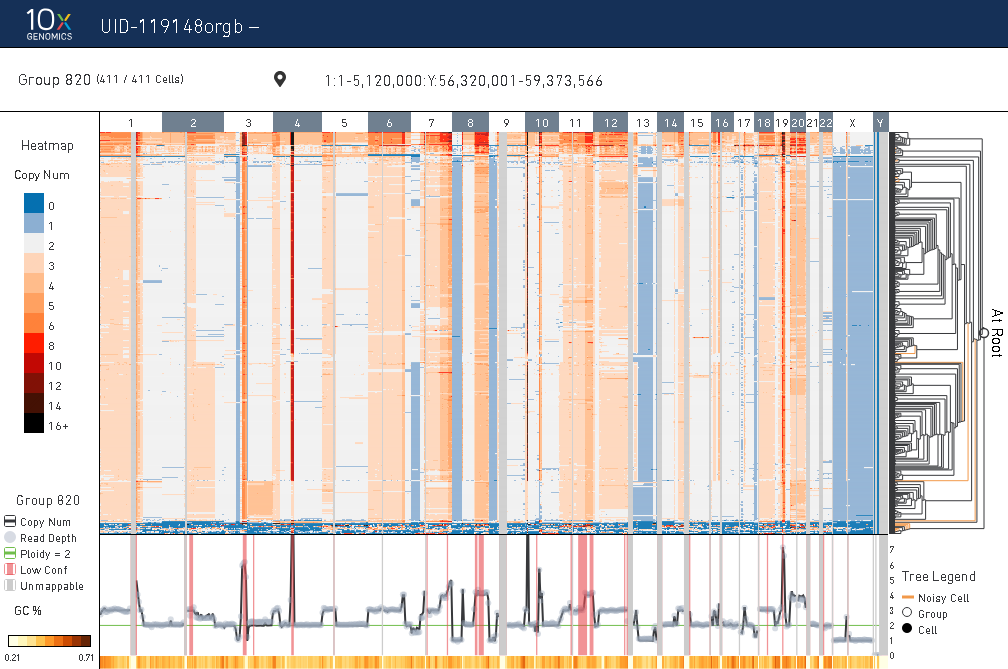

Values plotted in this chart, from the file beside it:
node_id, barcodes, num_cells, num_noisy, 1:1-5,120,000, 1:5,120,001-10,240,000, 1:10,240,001-15,360,000, 1:15,360,001-20,480,000, 1:20,480,001-25,600,000, 1:25,600,001-30,720,000, 1:30,720,001-35,840,000, 1:35,840,001-40,960,000, 1:40,960,001-46,080,000, 1:46,080,001-51,200,000, 1:51,200,001-56,320,000, 1:56,320,001-61,440,000, 1:61,440,001-66,560,000, 1:66,560,001-71,680,000, 1:71,680,001-76,800,000, 1:76,800,001-81,920,000, 1:81,920,001-87,040,000, 1:87,040,001-92,160,000, 1:92,160,001-97,280,000, 1:97,280,001-102,400,000
41, ACGGGCTAGATAGTCA-1, 1, 0, 7.863, 7.152, 7, 7.527, 6.879, 7.008, 7, 7, 7, 6.93, 6.621, 6.402, 5.926, 6, 5.828, 6.289, 5.781, 6, 5.984, 5.789
360, TCGAGGCCACCTCCAT-1, 1, 1, 4.773, 5.805, 6, 6.375, 6, 6.055, 6, 6, 6, 6.297, 6, 6.164, 6, 6.191, 6, 5.945, 6.062, 5.938, 6, 6
37, ACGCCAGTCCCGGACA-1, 1, 0, 5.238, 5.832, 6, 6.297, 6, 6, 6, 6, 5.957, 6, 6, 6.227, 6, 6, 6.133, 6, 6, 6, 6, 6
251, GCATGATAGCGCGATA-1, 1, 0, 6.598, 6.16, 6, 6.422, 6, 6, 6, 6, 6, 6, 6, 6, 6, 6, 6, 6, 6, 6, 6, 6
155, CCTTACGAGCAGTCTT-1, 1, 0, 4.477, 5.047, 5.383, 5.367, 4.992, 5.031, 5, 5.648, 5.672, 6.27, 5.719, 6.113, 5.914, 6.473, 6.449, 6, 5.922, 6, 5.863, 6.133
99, CAACCTCCACTTGCTC-1, 1, 0, 4.418, 5.156, 5, 5.523, 5, 5.094, 5, 5, 5, 5.984, 5.055, 6.094, 6, 6.352, 6, 6, 6, 6, 6, 6
80, ATCATCTGTAAGAAGG-1, 1, 0, 4.316, 4.809, 5, 5.07, 4.844, 5, 5, 5.074, 5, 5.395, 5, 5, 5, 5.078, 5, 5, 5, 5, 5, 5
368, TCTATTGTCGAAGCGA-1, 1, 0, 3.742, 4.926, 4.73, 5, 5, 5, 5, 5, 5, 5.797, 5.836, 6.449, 6, 6.156, 6.258, 6, 6, 6, 6, 6
341, TATTACCAGCCACGTC-1, 1, 0, 7, 7, 7, 7.395, 7, 7, 7, 7, 6.82, 6, 6, 6.188, 6, 6, 5.953, 6, 6, 6, 6, 6
338, TAGTTGGGTATCAGTC-1, 1, 0, 4.098, 4.148, 4, 4.191, 4, 4, 4, 4, 4, 4, 4, 4, 4, 3.883, 4, 3.953, 4.078, 4, 4, 4
226, GACGTGCGTCAACCGC-1, 1, 0, 3.688, 4.129, 4, 4.234, 3.977, 4.637, 5, 5, 5, 5, 4.195, 5, 5, 5, 5, 5, 5, 5, 5.383, 5.113
233, GATCGATCATCTGTAG-1, 1, 0, 5.328, 6, 6, 6.129, 6, 6.117, 6, 6, 6, 6, 6, 6.199, 6, 6, 6.301, 6.027, 6.074, 5.66, 6, 6
256, GCGCAGTAGCTGAAAT-1, 1, 0, 6.352, 6.047, 6.562, 6.219, 6, 6.348, 6.484, 6, 6, 6.41, 5.301, 5.922, 6.156, 6.145, 6.879, 5.328, 5, 5, 5.527, 6
174, CGCTGGACAACGTCTA-1, 1, 0, 3.852, 4, 3.91, 4.254, 4, 4.41, 4.035, 4, 4, 4, 4, 4, 4.055, 4.047, 3.965, 4, 4, 3.883, 4.094, 4
375, TGAGGGAAGACTGTAA-1, 1, 0, 5.527, 6.492, 6, 6.418, 6, 6, 6, 6.332, 6, 6, 5.918, 5.414, 4.156, 3, 3.352, 4.422, 5.113, 5.129, 5.875, 3.469
33, ACGATACGTAATATGG-1, 1, 0, 4.988, 5.391, 5.391, 5.219, 5.242, 5.328, 5.238, 5.102, 5, 5.672, 5, 4.508, 3.711, 3, 3, 3, 3.898, 4, 5.258, 3.59
35, ACGATGTAGTGATGGC-1, 1, 1, 4.281, 5.199, 5.488, 5.297, 5.156, 5.371, 5.047, 5, 5.16, 4.609, 5.465, 5.191, 3.266, 4.113, 3.469, 4.48, 4.477, 4.91, 5.25, 3.309
214, GAAATGAAGACTTGAA-1, 1, 0, 5.203, 6, 5.453, 6.02, 6, 6, 5.824, 5.707, 6.07, 4.852, 5.863, 4.359, 3.426, 3, 3, 3, 4.684, 4.309, 5.207, 3.707
272, GGAACTTAGGAATGGA-1, 1, 1, 3.344, 4.934, 4.742, 4.715, 5, 5, 4.812, 4.875, 5, 4, 4.324, 3.938, 3.559, 3, 3.016, 2.973, 4.77, 4.438, 4.512, 3.824
181, CGTCTACTCACAGCCG-1, 1, 0, 4.699, 5.836, 6, 6.293, 6, 6, 6, 6, 6, 4.688, 5.57, 4.688, 4.246, 4.383, 4.125, 3.871, 4.688, 4.996, 5.445, 3.625
29, ACCTTTAAGCAACGGT-1, 1, 1, 5.828, 5.27, 5, 5.234, 5, 4.965, 5, 5, 5, 5, 5, 5.223, 5, 5, 5, 4.953, 5, 4.477, 3, 3.414
392, TGTCCCATCCTCTGCA-1, 1, 1, 2.012, 3.062, 3.348, 3.23, 3, 2.973, 3.301, 3.152, 3, 2.867, 3.289, 2.582, 2.27, 2.438, 1.969, 2.035, 2.594, 2.766, 2.762, 2.152
106, CACCTTGTCGTTCGTC-1, 1, 1, 3.508, 3.754, 4.219, 4.207, 4.062, 4.172, 4.676, 4.035, 4.027, 3.68, 4.375, 3.684, 3.805, 3.445, 3, 3, 3.738, 3.512, 2.699, 2.168
379, TGCCCATAGACTCGGA-1, 1, 0, 4.32, 4.465, 4.34, 4.406, 4, 4.191, 4.48, 4.445, 4.188, 4.68, 3.703, 4.422, 4, 4.469, 4, 3.957, 4, 4, 4.234, 4
70, AGGTCCGAGTACGTTC-1, 1, 0, 6.316, 6.25, 6.73, 6.883, 6.191, 6.441, 6.633, 6.48, 6.332, 6.688, 6.75, 6.363, 6.086, 5.844, 6, 5.879, 6.02, 6, 6.086, 5.695
27, ACCAGTAGTGGTAACG-1, 1, 0, 0, 0, 0, 0, 0, 0, 0, 0, 0, 0, 0, 0, 0.007812, 0, 0, 0, 0, 0, 0, 0
298, GGGACCTGTCTCTCGT-1, 1, 1, 2.398, 2.25, 2.406, 2, 2, 2.047, 2.352, 2, 2.148, 2.906, 3, 3.273, 3.031, 3.387, 3.855, 3.602, 3.176, 2.984, 3.152, 3.242
386, TGGGAAGGTACCAGCC-1, 1, 1, 2.211, 2.816, 2.531, 2.117, 2, 2, 2.305, 2, 2, 2.703, 2.559, 3.312, 2.273, 2.977, 3, 3, 2.574, 2, 2.906, 3
365, TCGTACCAGCAGACTG-1, 1, 0, 2, 1.836, 2.203, 2.324, 2, 2, 2.316, 2, 2, 2.609, 2, 2.285, 2, 2.496, 2.043, 2, 1.969, 2, 2.297, 2.051
308, GGTGCGTGTAGATCCT-1, 1, 1, 2.527, 3.133, 3.273, 2.223, 2, 2.168, 2.914, 3.445, 3.703, 4.176, 3.359, 3.801, 3.852, 4, 4.344, 4.273, 2.801, 3, 3.227, 4.172
197, CTCTGGTAGCAGACTG-1, 1, 1, 2, 2.309, 2.512, 1.918, 1.848, 2, 2.559, 2.594, 2.152, 2.336, 1.727, 2.668, 2.977, 3, 2.176, 2, 2.227, 3, 2.645, 2
220, GACCAATTCGGGCTTG-1, 1, 1, 2.152, 1.363, 1.336, 1.789, 2, 2, 2, 2, 1.859, 2.516, 2.023, 2.883, 2.09, 2.574, 3, 2.656, 2.562, 2.336, 2.484, 2.578
67, AGGGTGACATCGCATA-1, 1, 1, 3.113, 2.562, 3.84, 4.059, 3.109, 3.598, 3.242, 3.535, 3.211, 3.598, 3.812, 3.977, 4, 3.73, 3.48, 4.387, 4, 3.016, 3.074, 3.465
225, GACGGCTTCCTCCTGA-1, 1, 0, 2.93, 4.406, 4.242, 4.309, 3.672, 5.336, 5.84, 4.188, 4, 3.449, 3, 3.074, 3, 3, 3, 3, 3.434, 3, 3, 3
117, CAGCTAAAGTAGATCA-1, 1, 0, 2.316, 2.848, 3, 3.148, 3, 2.957, 3, 3.004, 3.105, 3, 3, 3.051, 3, 3, 3, 3, 3, 3, 3, 3
178, CGGGTCATCTGAAGCT-1, 1, 1, 3.617, 3.328, 3.414, 3.309, 3, 3, 3.285, 3.52, 3.094, 3.746, 3, 3.371, 2.863, 3.625, 3.902, 3.168, 3.129, 3, 3, 3
17, AAGGCAGGTCAAGTCT-1, 1, 0, 2.297, 2.742, 2.91, 3.117, 3, 3, 2.957, 3, 3, 3, 2.945, 2.988, 3, 3, 2.977, 2.953, 3.055, 3.02, 3, 3.156
47, ACTGCTCGTCGAGTAG-1, 1, 0, 2.594, 3, 3, 3.105, 3, 3, 3, 3, 3, 3, 3, 3, 3, 3, 3, 3, 3, 3, 3, 3
255, GCGCAACTCACGCGAC-1, 1, 0, 2.711, 3, 3, 3.117, 3, 2.984, 3, 3, 3, 3, 3, 3, 3, 3, 2.977, 3, 3, 3, 3, 3
217, GAAGCAGCAGCCCGAT-1, 1, 0, 3.133, 3.094, 3.508, 3.66, 3.117, 3.059, 3.172, 3.496, 3.172, 2.902, 3.293, 3.105, 3, 3, 2.961, 3, 3, 3, 2.902, 3
205, CTGGTCTCAATGTAGA-1, 1, 0, 2.828, 3, 3.105, 3.535, 3, 3, 3, 3, 3.039, 3, 3, 3, 3, 3, 3, 3, 2.871, 3, 3, 3
172, CGCGTTTCACGTAGGA-1, 1, 0, 2.82, 3, 3, 3.176, 3, 3, 3, 3, 3, 3, 3, 3, 3, 3, 3, 3, 3, 3, 3, 3
317, GTCACAAAGATGTCTC-1, 1, 0, 2.262, 2.848, 2.938, 3.016, 2.801, 2.09, 2.789, 3, 2.953, 3.289, 3, 3.109, 3.004, 3.074, 3, 3, 3.023, 3, 3, 3
96, ATTGGTGGTGATATGA-1, 1, 0, 3.168, 3, 3, 3.133, 3, 3, 3, 3, 3, 3, 3, 3, 3, 3, 3, 3, 2.828, 3, 3, 3
270, GCTTGAAGTTCGTCAA-1, 1, 0, 3, 3, 3, 3.02, 3, 3, 3, 3, 3, 3, 3, 3, 3, 3, 3, 3, 3, 3, 3, 3
138, CCACCTATCAAGAGGC-1, 1, 0, 2.273, 2.875, 2.961, 3.141, 2.84, 2.762, 3, 3, 3, 3, 3, 3.059, 3, 2.961, 2.953, 2.895, 3, 3, 3, 3
194, CTCGTACTCGACAACT-1, 1, 1, 1.598, 2.031, 2.207, 1.918, 2, 2, 2.191, 1.887, 1.914, 2.402, 2.023, 2.074, 2.086, 2.328, 2, 2.027, 1.918, 2.074, 2.23, 2.152
93, ATTCTACAGCACAGGT-1, 1, 0, 2, 2, 2, 2.156, 2, 2, 1.859, 2, 2, 2, 2, 2, 2, 2, 2, 2, 2, 2.062, 2, 2
44, ACTGAACAGATGCGAC-1, 1, 0, 1.848, 2, 2, 2.117, 1.812, 2, 2, 2, 2, 2, 2, 2, 2, 1.973, 2, 2, 2.023, 2, 2, 2
0, AAACCTGAGGTGCTAG-1, 1, 0, 2, 1.902, 2, 2.129, 2, 2, 2, 2, 2, 2, 2, 2, 2, 2, 2, 2, 2, 2, 2, 2
34, ACGATACTCTATTGCT-1, 1, 1, 2.004, 2.781, 2.586, 2.203, 2.137, 2.125, 2.633, 2.25, 2.559, 2.539, 2.551, 2.969, 3, 2.953, 3, 3.582, 2.93, 2.691, 2.039, 1.875
88, ATGAGGGTCGTATCCC-1, 1, 0, 2.297, 2.828, 2.75, 2.863, 3, 3.066, 2.543, 2.93, 2.902, 2.965, 2.641, 3.078, 3.074, 3.004, 3.234, 3, 3, 2.691, 1.93, 2
271, GGAAAGCTCCCAGAAT-1, 1, 0, 2.871, 3, 2.938, 3.184, 3, 3, 3.207, 2.973, 3, 2.984, 3, 3.082, 3, 3.125, 2.973, 3, 3, 3, 3, 3
336, TAGTGGTAGCTAGTTC-1, 1, 0, 2.902, 2.898, 3.082, 3.117, 2.992, 3.035, 3, 3, 3, 3.062, 2.949, 3.371, 3, 2.98, 3.027, 3, 3, 3, 3, 3
95, ATTCTACTCAGAGTAA-1, 1, 0, 2.891, 3, 3, 3.176, 3, 3, 3, 3, 3, 3.551, 3.059, 3.156, 3, 3, 3, 3, 3, 3, 3, 3
39, ACGCCGATCACACTAG-1, 1, 0, 3.309, 3.172, 3, 3.137, 3, 3, 3, 3, 3, 3, 3, 3, 3, 3, 3, 3, 3, 2.68, 2.129, 2
52, AGACGTTAGCTGCGAA-1, 1, 0, 3, 3, 3, 3.195, 3, 3, 3, 3, 3, 3.082, 3, 3.141, 3, 3, 2.965, 3, 3, 3, 3, 3
267, GCTTGAACACTTTCCG-1, 1, 0, 2, 2.801, 3, 3.207, 3, 3, 3, 3.102, 3, 3, 3, 3.422, 3, 3, 3, 3, 2.926, 3, 3, 3
196, CTCTACGTCGTAGCGC-1, 1, 0, 2.223, 2.852, 3, 3.141, 3, 3, 3, 3, 2.977, 2.812, 3, 3.102, 3, 3.355, 3, 3, 3, 3, 2.969, 2.961
66, AGGGATGTCAGGACTT-1, 1, 0, 2.465, 2.945, 3, 3.117, 3.047, 2.98, 2.949, 3, 3.008, 3.223, 2.902, 3.059, 3, 3.047, 3, 2.953, 3, 3, 3.141, 3
... 351 more rows
